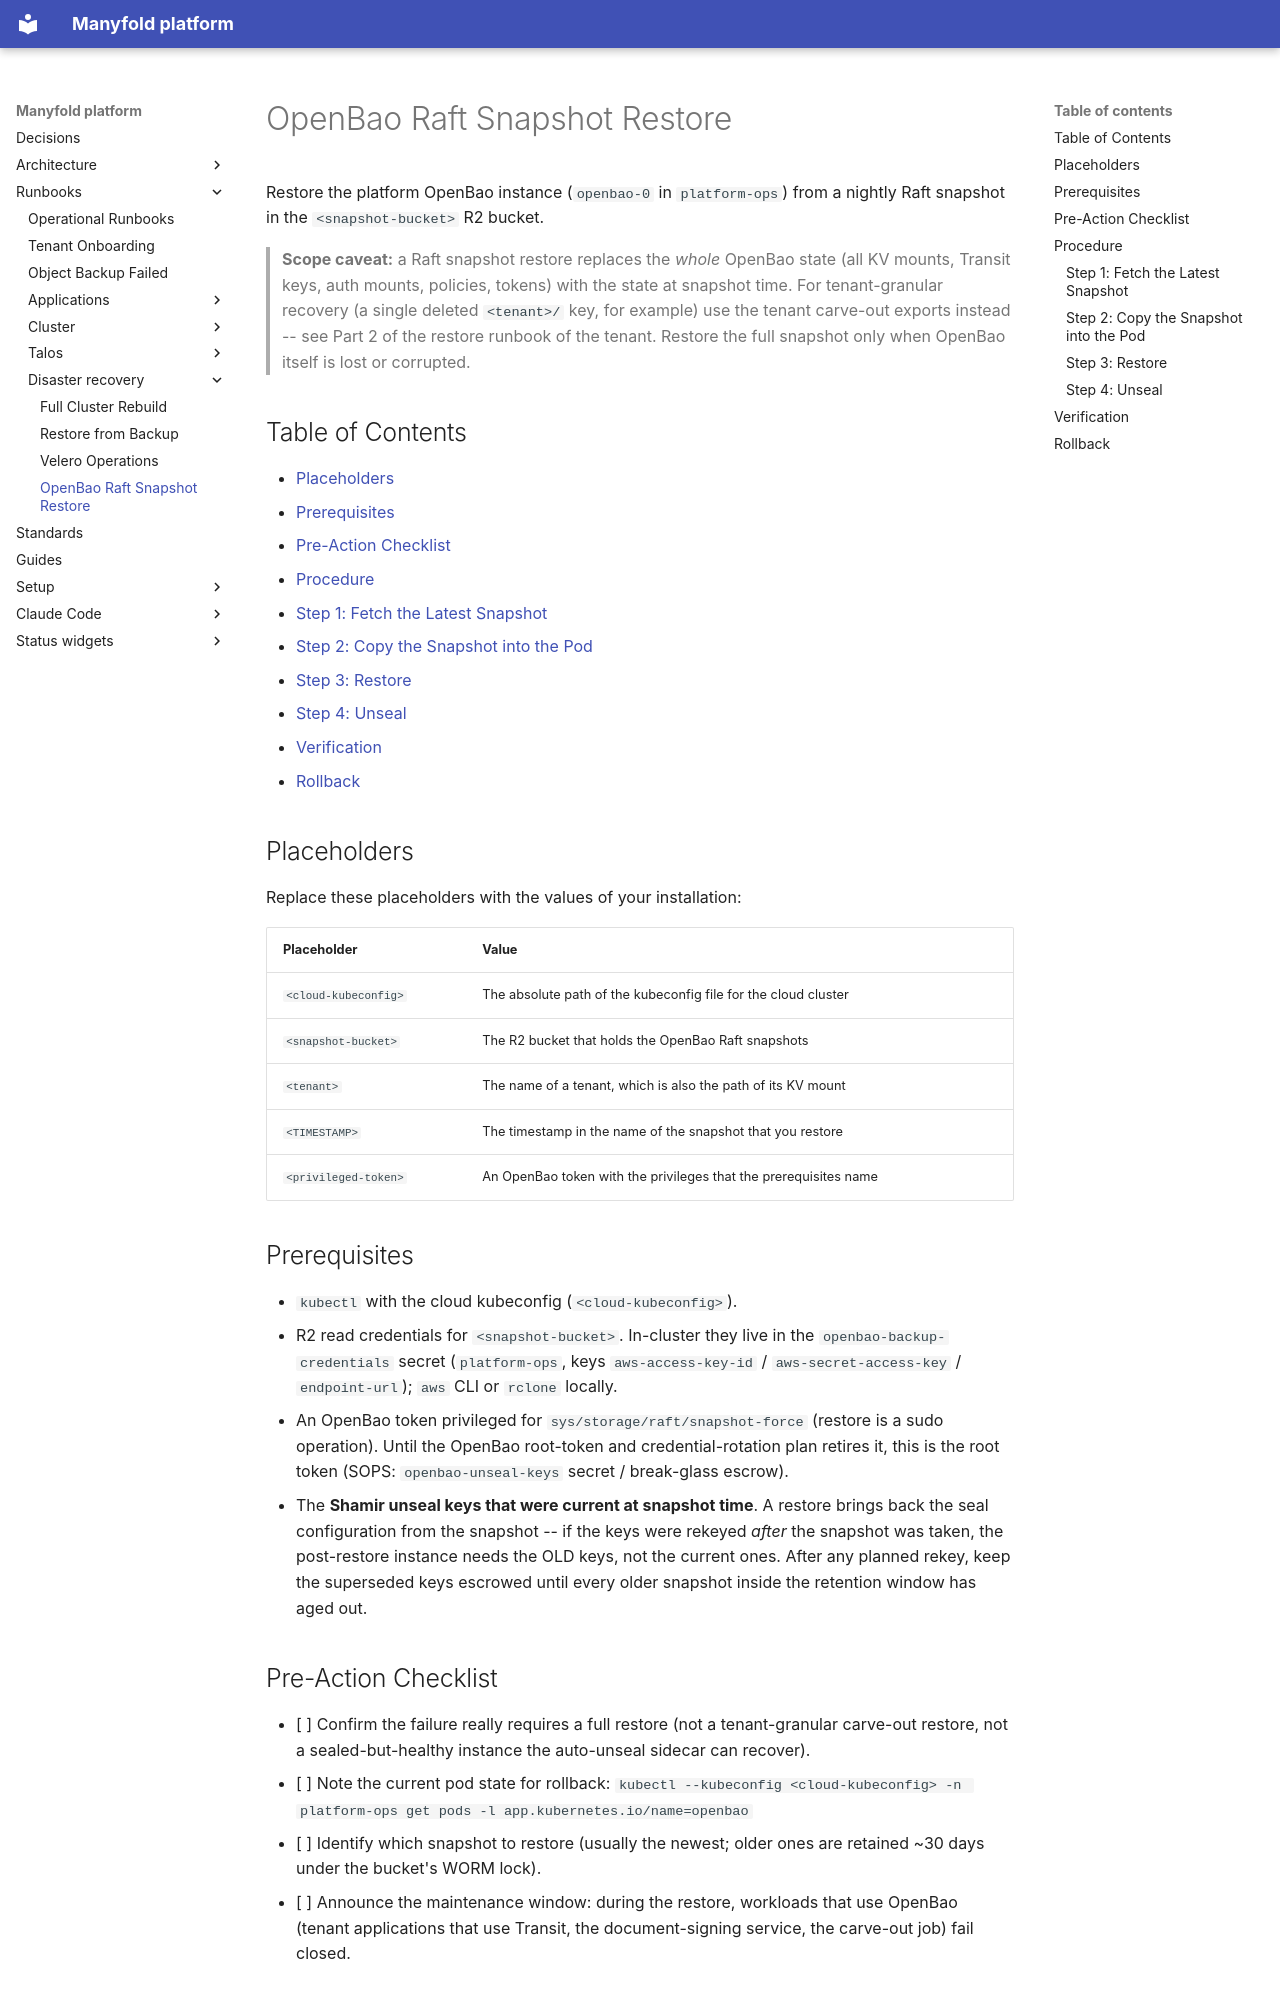

repository: manyfold-dk/manyfold-platform · page: runbooks/disaster-recovery/openbao-raft-restore/index.html · generator: mkdocs

# OpenBao Raft Snapshot Restore

Restore the platform OpenBao instance (`openbao-0` in `platform-ops`) from a
nightly Raft snapshot in the `<snapshot-bucket>` R2 bucket.

> **Scope caveat:** a Raft snapshot restore replaces the *whole* OpenBao state
> (all KV mounts, Transit keys, auth mounts, policies, tokens) with the state at
> snapshot time. For tenant-granular recovery (a single deleted `<tenant>/` key,
> for example) use the tenant carve-out exports instead -- see
> Part 2 of the restore runbook of the tenant. Restore the full snapshot
> only when OpenBao itself is lost or corrupted.

## Table of Contents

- [Placeholders](#placeholders)
- [Prerequisites](#prerequisites)
- [Pre-Action Checklist](#pre-action-checklist)
- [Procedure](#procedure)
  - [Step 1: Fetch the Latest Snapshot](#step-1-fetch-the-latest-snapshot)
  - [Step 2: Copy the Snapshot into the Pod](#step-2-copy-the-snapshot-into-the-pod)
  - [Step 3: Restore](#step-3-restore)
  - [Step 4: Unseal](#step-4-unseal)
- [Verification](#verification)
- [Rollback](#rollback)

## Placeholders

Replace these placeholders with the values of your installation:

| Placeholder | Value |
|-------------|-------|
| `<cloud-kubeconfig>` | The absolute path of the kubeconfig file for the cloud cluster |
| `<snapshot-bucket>` | The R2 bucket that holds the OpenBao Raft snapshots |
| `<tenant>` | The name of a tenant, which is also the path of its KV mount |
| `<TIMESTAMP>` | The timestamp in the name of the snapshot that you restore |
| `<privileged-token>` | An OpenBao token with the privileges that the prerequisites name |

## Prerequisites

- `kubectl` with the cloud kubeconfig (`<cloud-kubeconfig>`).
- R2 read credentials for `<snapshot-bucket>`. In-cluster they live
  in the `openbao-backup-credentials` secret (`platform-ops`, keys
  `aws-access-key-id` / `aws-secret-access-key` / `endpoint-url`); `aws` CLI or
  `rclone` locally.
- An OpenBao token privileged for `sys/storage/raft/snapshot-force` (restore is
  a sudo operation). Until the OpenBao root-token and credential-rotation plan
  retires it, this is the root token (SOPS: `openbao-unseal-keys` secret /
  break-glass escrow).
- The **Shamir unseal keys that were current at snapshot time**. A restore
  brings back the seal configuration from the snapshot -- if the keys were
  rekeyed *after* the snapshot was taken, the post-restore instance needs the
  OLD keys, not the current ones. After any planned rekey, keep the superseded
  keys escrowed until every older snapshot inside the retention window has aged
  out.

## Pre-Action Checklist

- [ ] Confirm the failure really requires a full restore (not a tenant-granular
  carve-out restore, not a sealed-but-healthy instance the auto-unseal sidecar
  can recover).
- [ ] Note the current pod state for rollback:
  `kubectl --kubeconfig <cloud-kubeconfig> -n platform-ops get pods -l app.kubernetes.io/name=openbao`
- [ ] Identify which snapshot to restore (usually the newest; older ones are
  retained ~30 days under the bucket's WORM lock).
- [ ] Announce the maintenance window: during the restore, workloads that use
  OpenBao (tenant applications that use Transit, the document-signing service,
  the carve-out job) fail closed.

## Procedure
